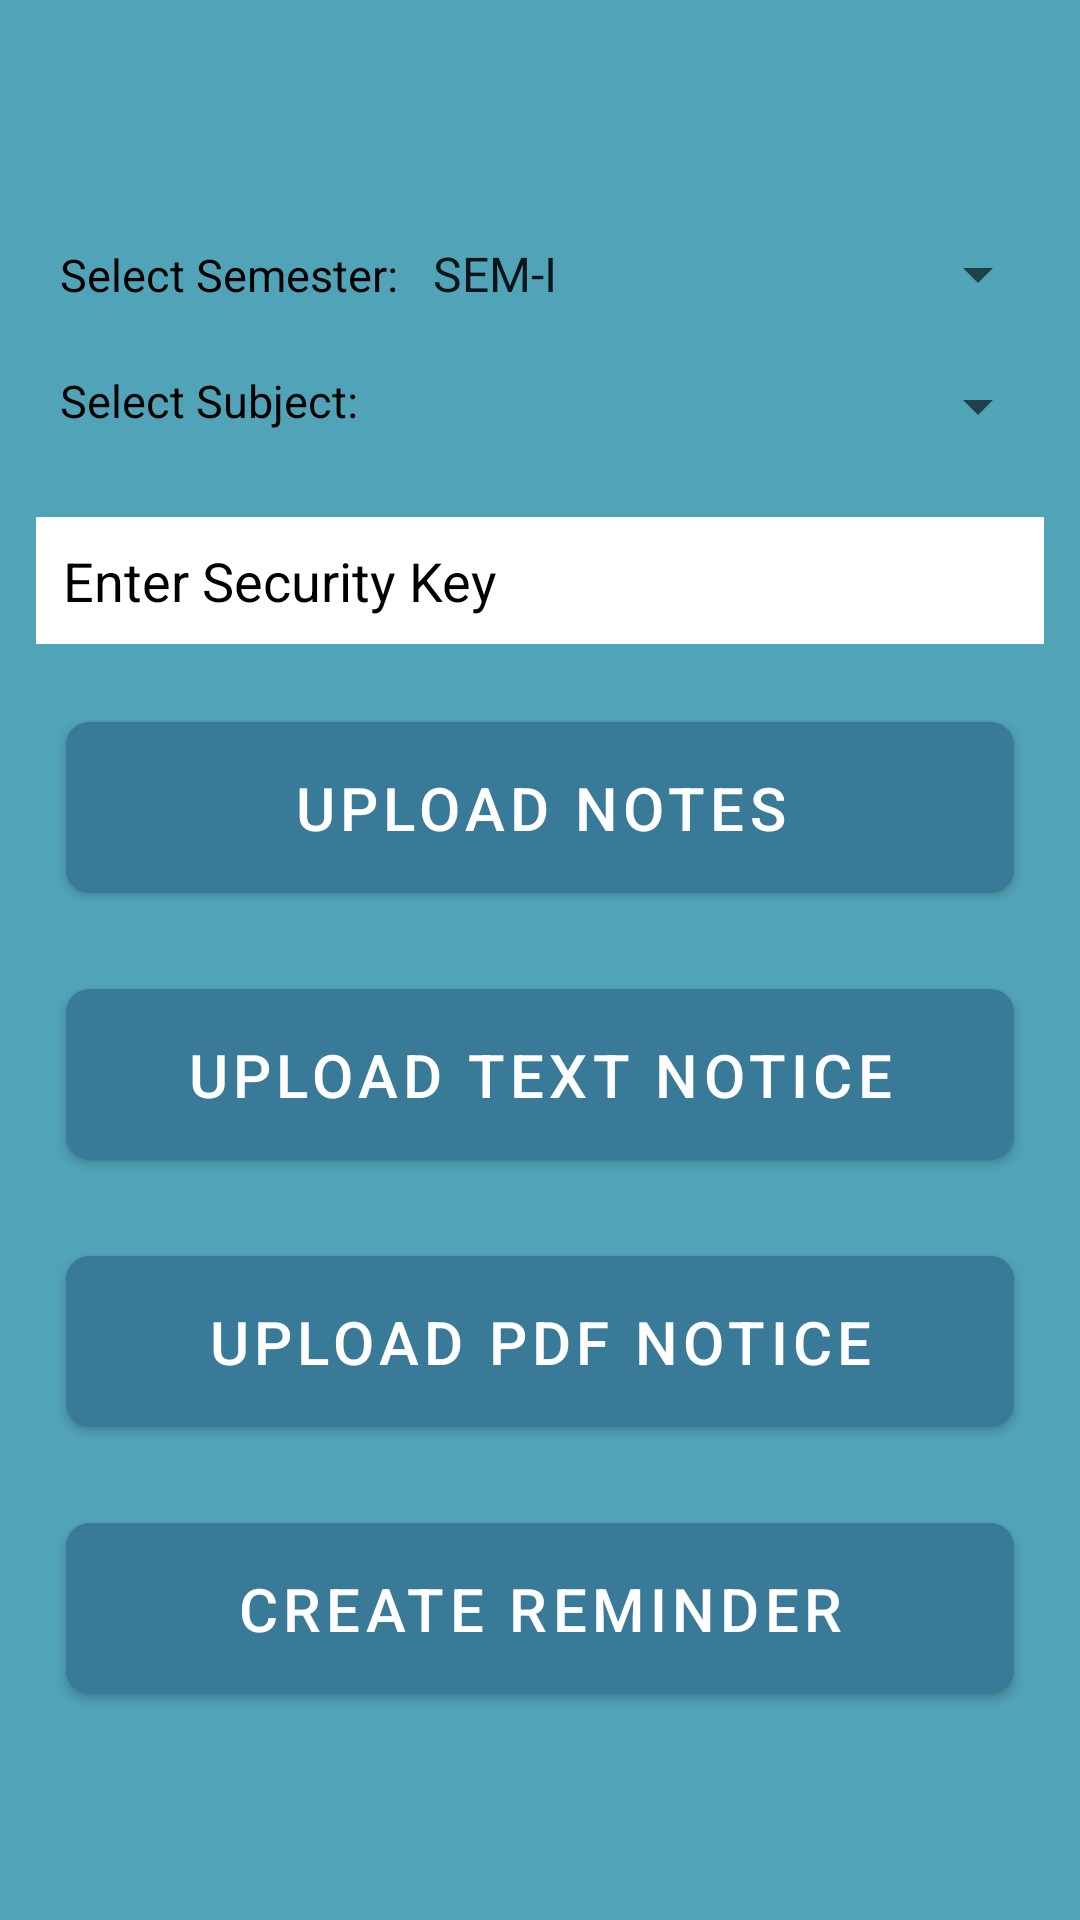

Reconstruct the res/layout file that produces this screen, plus the resources it refers to.
<!-- AndroidManifest.xml: application theme Theme.ChatsApp -->
<!-- res/layout/activity_fac_check.xml -->
<ScrollView xmlns:android="http://schemas.android.com/apk/res/android"
        xmlns:app="http://schemas.android.com/apk/res-auto"
        xmlns:tools="http://schemas.android.com/tools"
        android:layout_width="match_parent"
        android:layout_height="match_parent"
        tools:context=".Activities.PhoneNumberActivity"
        android:layout_gravity="center"
        android:backgroundTint="#51a3b8"
        android:background="#51a3b8">
    <LinearLayout
        android:layout_width="match_parent"
        android:layout_height="match_parent"
        android:orientation="vertical"
        android:layout_gravity="center"
        android:gravity="center">
     <LinearLayout
         android:layout_width="match_parent"
         android:layout_height="wrap_content"
         android:layout_marginTop="20dp"
         android:layout_marginBottom="10dp"
         android:layout_marginHorizontal="10dp"
         android:orientation="horizontal">
         <TextView
             android:layout_width="wrap_content"
             android:layout_height="wrap_content"
             android:text="Select Semester: "
             android:layout_marginLeft="10dp"
             android:textColor="@color/black"
             android:textSize="15sp"/>
         <Spinner
             android:id="@+id/sem"
             android:layout_width="match_parent"
             android:layout_height="wrap_content"
             android:entries="@array/sem"
             android:gravity="left"/>
     </LinearLayout>

     <LinearLayout
         android:layout_width="match_parent"
         android:layout_height="wrap_content"
         android:layout_marginTop="10dp"
         android:layout_marginBottom="10dp"
         android:layout_marginHorizontal="10dp"
         android:orientation="horizontal">
         <TextView
             android:layout_width="wrap_content"
             android:layout_height="wrap_content"
             android:text="Select Subject: "
             android:layout_marginLeft="10dp"
             android:textColor="@color/black"
             android:textSize="15sp"/>
         <Spinner
             android:id="@+id/subject"
             android:layout_width="match_parent"
             android:layout_height="wrap_content"
             android:gravity="left"
             />
     </LinearLayout>

     <TextView
         android:id="@+id/warning"
         android:visibility="gone"
         android:layout_width="match_parent"
         android:layout_height="wrap_content"
         android:text="If You Are Not A Faculty then Kindly Go Back"
         android:layout_marginHorizontal="20dp"
         android:textSize="30dp"
         android:gravity="center_horizontal"
         android:textColor="@color/black"
         android:textStyle="bold"/>

     <LinearLayout
            android:layout_width="336dp"
            android:layout_height="wrap_content"
            android:layout_marginStart="30dp"
            android:layout_marginLeft="30dp"
            android:layout_marginEnd="30dp"
            android:layout_marginRight="30dp"
            android:gravity="center_horizontal"
            android:orientation="vertical">


            <EditText
                android:id="@+id/etusername"
                android:layout_width="match_parent"
                android:layout_height="wrap_content"
                android:layout_marginBottom="10dp"
                android:layout_marginTop="15dp"
                android:background="@color/white"
                android:ems="10"
                android:inputType="textPassword"
                android:hint="Enter Security Key"
                android:textColorHint="@color/black"
                android:padding="9dp" />

         <Button
                android:id="@+id/btn_signIn"
                android:layout_width="match_parent"
                android:layout_height="wrap_content"
                android:layout_margin="10dp"
                android:padding="15dp"
                android:text="Upload NOtes"
                android:textSize="20dp"
                android:backgroundTint="#397a98"
                app:cornerRadius="8dp" />
         <Button
             android:id="@+id/uploadnotice"
             android:layout_width="match_parent"
             android:layout_height="wrap_content"
             android:layout_margin="10dp"
             android:padding="15dp"
             android:text="Upload TEXT Notice"
             android:textSize="20dp"
             android:backgroundTint="#397a98"
             app:cornerRadius="8dp" />
         <Button
             android:id="@+id/uploadpdfnotice"
             android:layout_width="match_parent"
             android:layout_height="wrap_content"
             android:layout_margin="10dp"
             android:padding="15dp"
             android:text="Upload PDF Notice"
             android:textSize="20dp"
             android:backgroundTint="#397a98"
             app:cornerRadius="8dp" />
         <Button
             android:id="@+id/create_reminder"
             android:layout_width="match_parent"
             android:layout_height="wrap_content"
             android:layout_margin="10dp"
             android:padding="15dp"
             android:text="Create Reminder"
             android:textSize="20dp"
             android:backgroundTint="#397a98"
             app:cornerRadius="8dp" />
     </LinearLayout>
    </LinearLayout>
 </ScrollView>
<!-- resources referenced by this layout -->
<resources>
  <string-array name="sem">
          <item>SEM-I</item>
          <item>SEM-II</item>
          <item>SEM-III</item>
          <item>SEM-IV</item>
          <item>SEM-V</item>
          <item>SEM-VI</item>
      </string-array>
  <color name="black">#FF000000</color>
  <color name="white">#FFFFFFFF</color>
  <style name="Theme.ChatsApp" parent="Theme.MaterialComponents.Light.DarkActionBar">
          
          <item name="colorPrimary">#51a3b8</item>
          <item name="colorPrimaryVariant">@color/greenDark</item>
          <item name="colorOnPrimary">@color/white</item>
          
          <item name="colorSecondary">@color/teal_200</item>
          <item name="colorSecondaryVariant">@color/teal_700</item>
          <item name="colorOnSecondary">@color/black</item>
          
          <item name="android:statusBarColor" tools:targetApi="l">#51a3b8</item>
          
      </style>
  <color name="greenDark">#28852C</color>
  <color name="teal_200">#FF03DAC5</color>
  <color name="teal_700">#FF018786</color>
</resources>
